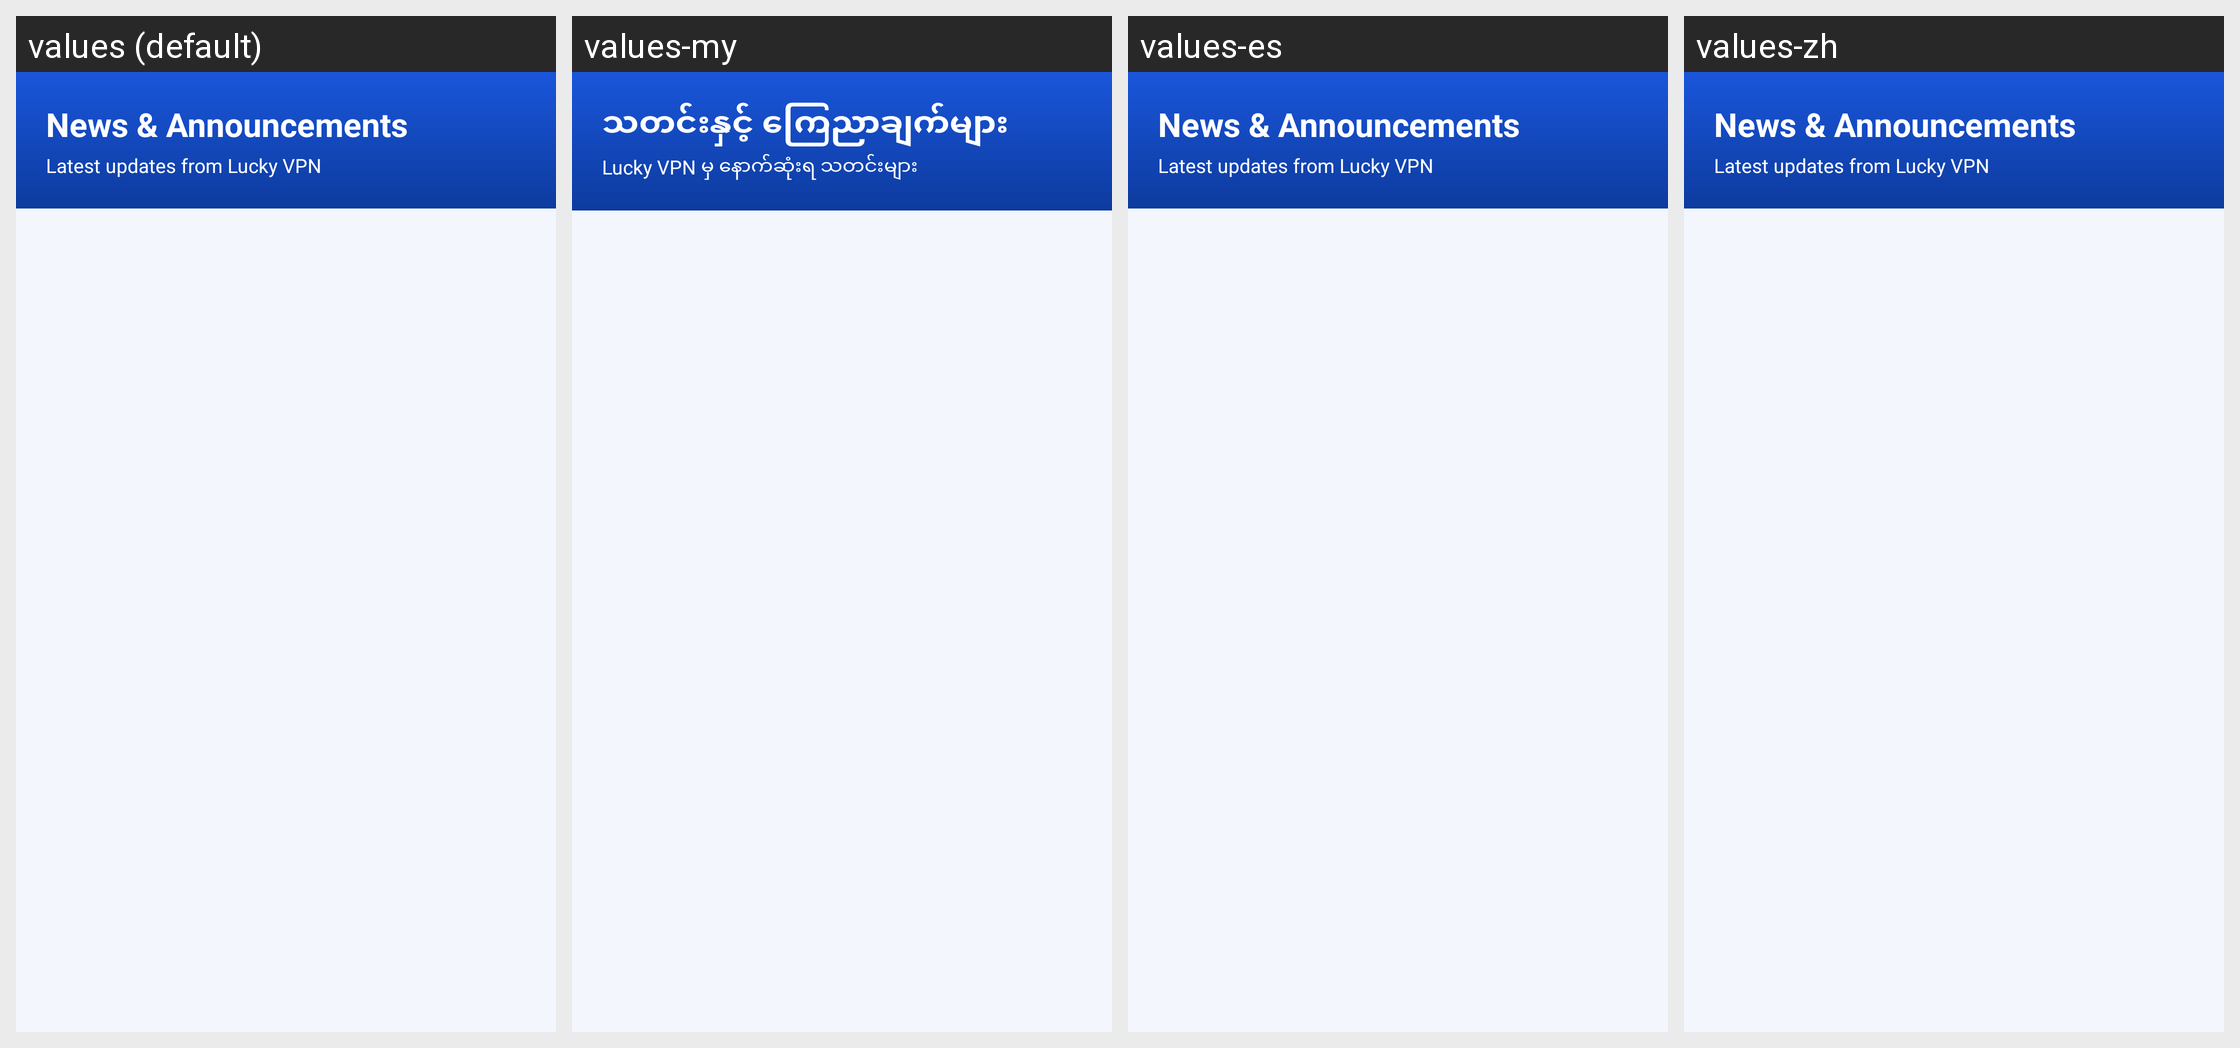

The Android screen above is rendered under several locales of the same app. Produce the string resources it draws, with the default and per-locale values.
Android screen res/layout/fragment_blog.xml rendered under 4 locales, left to right: values (default), values-my, values-es, values-zh. Device: Nexus 5 (rendered at 1080×1920; each locale shown at half size, 540×960, under a caption strip naming it); theme AppTheme.
Strings drawn on this screen, with the default value and each locale's value (text and hints the layout hard-codes, and strings that could not be matched under every locale, appear in the picture but are not listed):

blog_title
  values: News & Announcements
  values-my: သတင်းနှင့် ကြေညာချက်များ
  values-es: News & Announcements  [not translated; the default value is used]
  values-zh: News & Announcements  [not translated; the default value is used]

blog_subtitle
  values: Latest updates from Lucky VPN
  values-my: Lucky VPN မှ နောက်ဆုံးရ သတင်းများ
  values-es: Latest updates from Lucky VPN  [not translated; the default value is used]
  values-zh: Latest updates from Lucky VPN  [not translated; the default value is used]
